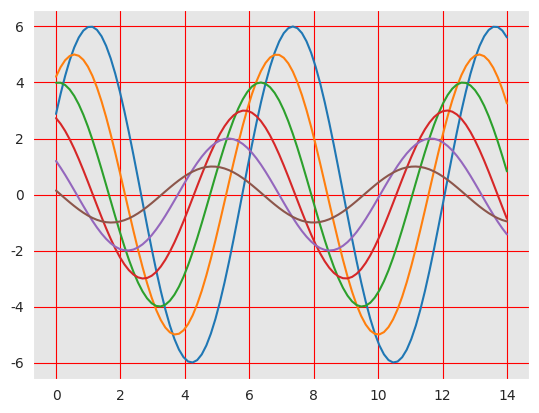

Write Python code to recreate this figure.
"""
sb17.py

Ref:
https://seaborn.pydata.org/tutorial/aesthetics.html#overriding-elements-of-the-seaborn-styles
"""

import seaborn as sns

import numpy as np
import matplotlib.pyplot as plt

print(sns.axes_style())

def sinplot(flip=1):
    x = np.linspace(0, 14, 100)
    for i in range(1, 7):
        plt.plot(x, np.sin(x + i * .5) * (7 - i) * flip)

sns.set_style("darkgrid", {"axes.facecolor": ".9", 'grid.color': 'red'})
sinplot()
plt.show()
